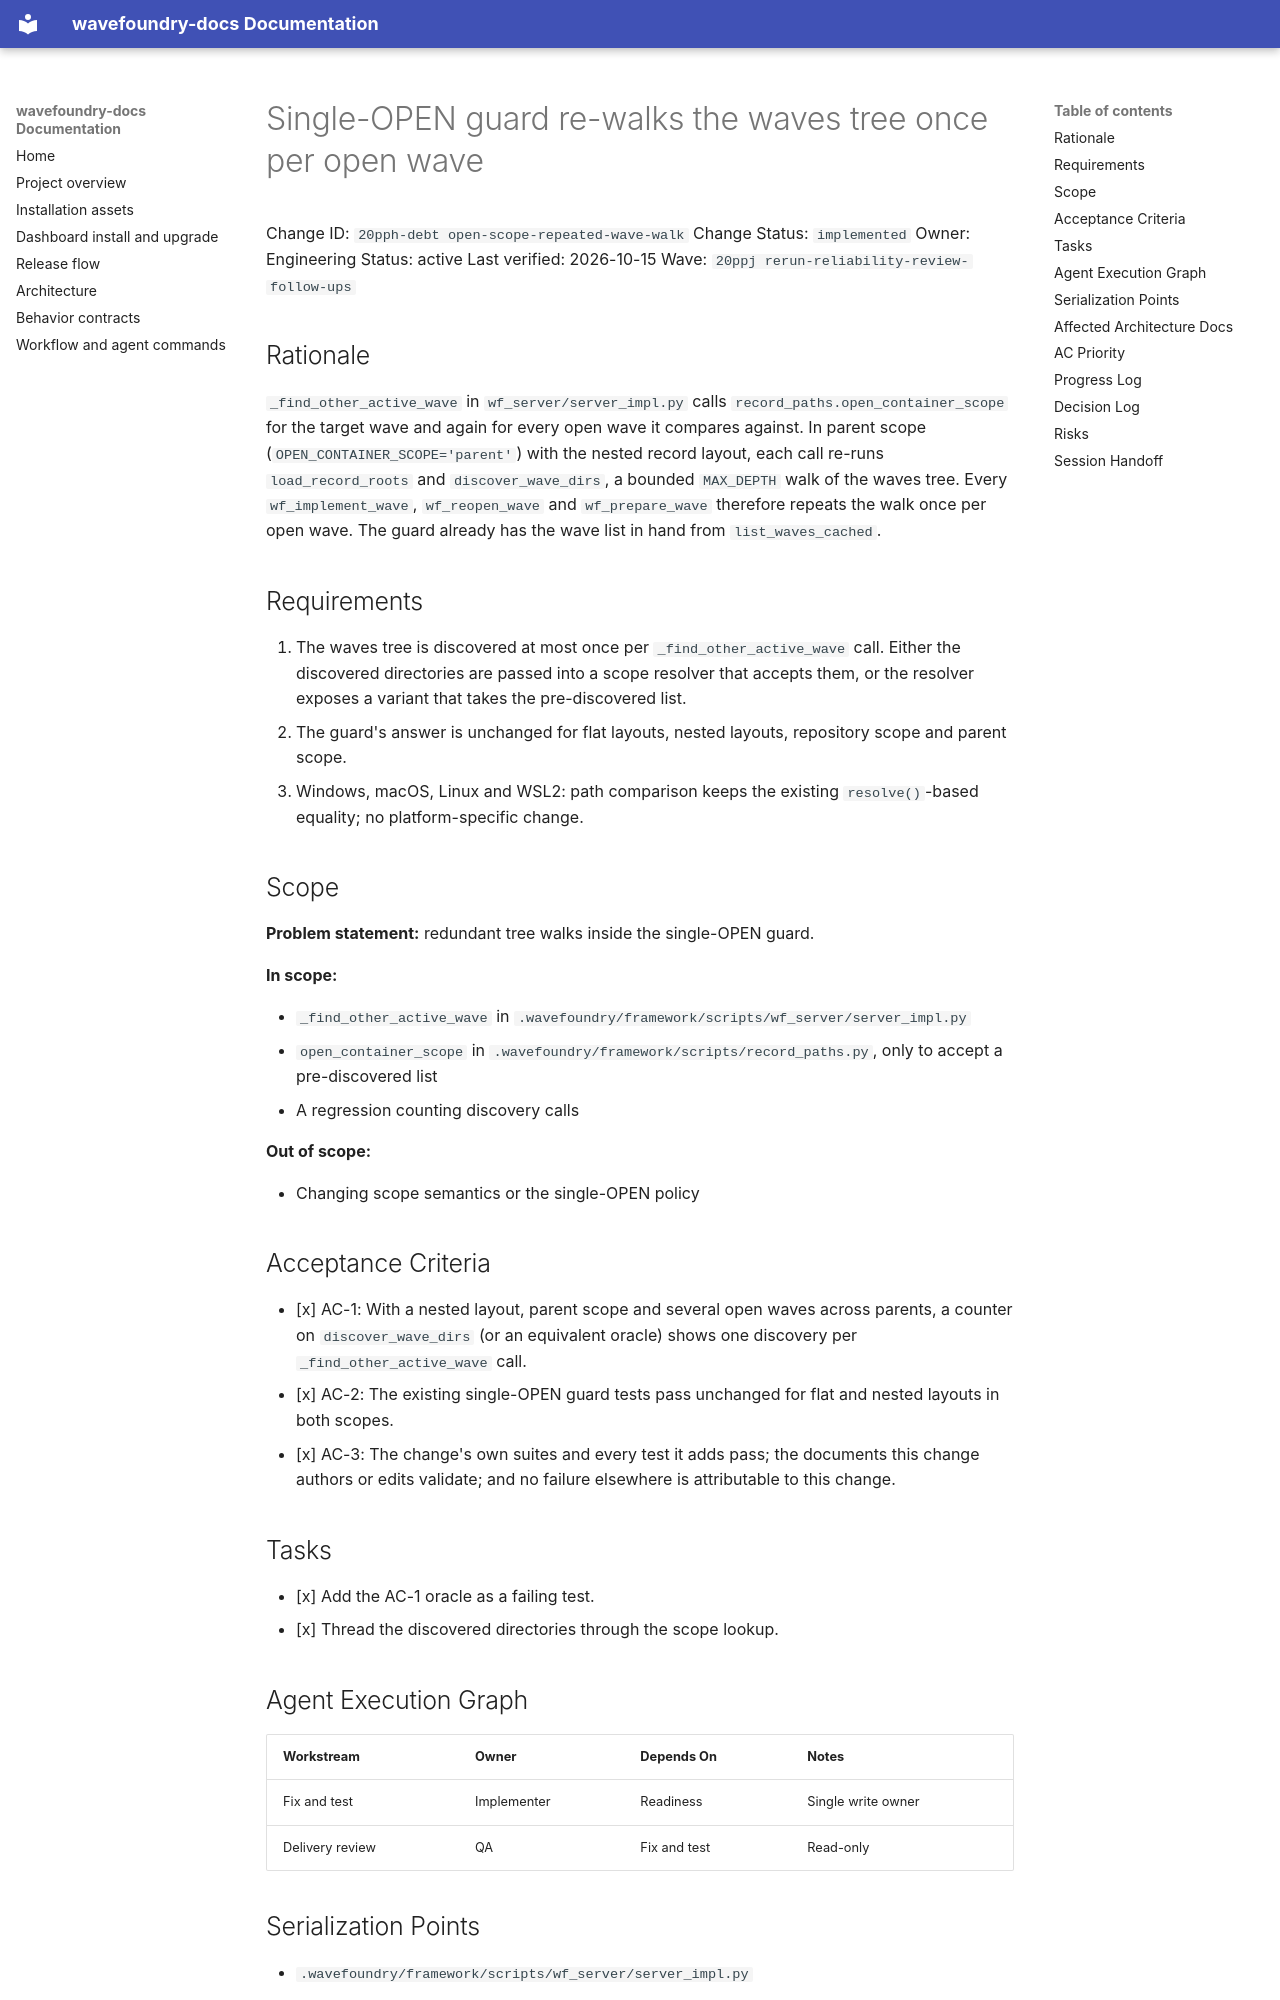

repository: coryhacking/wavefoundry · page: waves/20ppj rerun-reliability-review-follow-ups/20pph-debt open-scope-repeated-wave-walk/index.html · generator: mkdocs

# Single-OPEN guard re-walks the waves tree once per open wave

Change ID: `20pph-debt open-scope-repeated-wave-walk`
Change Status: `implemented`
Owner: Engineering
Status: active
Last verified: 2026-10-15
Wave: `20ppj rerun-reliability-review-follow-ups`

## Rationale

`_find_other_active_wave` in `wf_server/server_impl.py` calls `record_paths.open_container_scope` for the target wave and again for every open wave it compares against. In parent scope (`OPEN_CONTAINER_SCOPE='parent'`) with the nested record layout, each call re-runs `load_record_roots` and `discover_wave_dirs`, a bounded `MAX_DEPTH` walk of the waves tree. Every `wf_implement_wave`, `wf_reopen_wave` and `wf_prepare_wave` therefore repeats the walk once per open wave. The guard already has the wave list in hand from `list_waves_cached`.

## Requirements

1. The waves tree is discovered at most once per `_find_other_active_wave` call. Either the discovered directories are passed into a scope resolver that accepts them, or the resolver exposes a variant that takes the pre-discovered list.
2. The guard's answer is unchanged for flat layouts, nested layouts, repository scope and parent scope.
3. Windows, macOS, Linux and WSL2: path comparison keeps the existing `resolve()`-based equality; no platform-specific change.

## Scope

**Problem statement:** redundant tree walks inside the single-OPEN guard.

**In scope:**

- `_find_other_active_wave` in `.wavefoundry/framework/scripts/wf_server/server_impl.py`
- `open_container_scope` in `.wavefoundry/framework/scripts/record_paths.py`, only to accept a pre-discovered list
- A regression counting discovery calls

**Out of scope:**

- Changing scope semantics or the single-OPEN policy

## Acceptance Criteria

- [x] AC-1: With a nested layout, parent scope and several open waves across parents, a counter on `discover_wave_dirs` (or an equivalent oracle) shows one discovery per `_find_other_active_wave` call.
- [x] AC-2: The existing single-OPEN guard tests pass unchanged for flat and nested layouts in both scopes.
- [x] AC-3: The change's own suites and every test it adds pass; the documents this change authors or edits validate; and no failure elsewhere is attributable to this change.

## Tasks

- [x] Add the AC-1 oracle as a failing test.
- [x] Thread the discovered directories through the scope lookup.

## Agent Execution Graph

| Workstream | Owner | Depends On | Notes |
| --- | --- | --- | --- |
| Fix and test | Implementer | Readiness | Single write owner |
| Delivery review | QA | Fix and test | Read-only |
